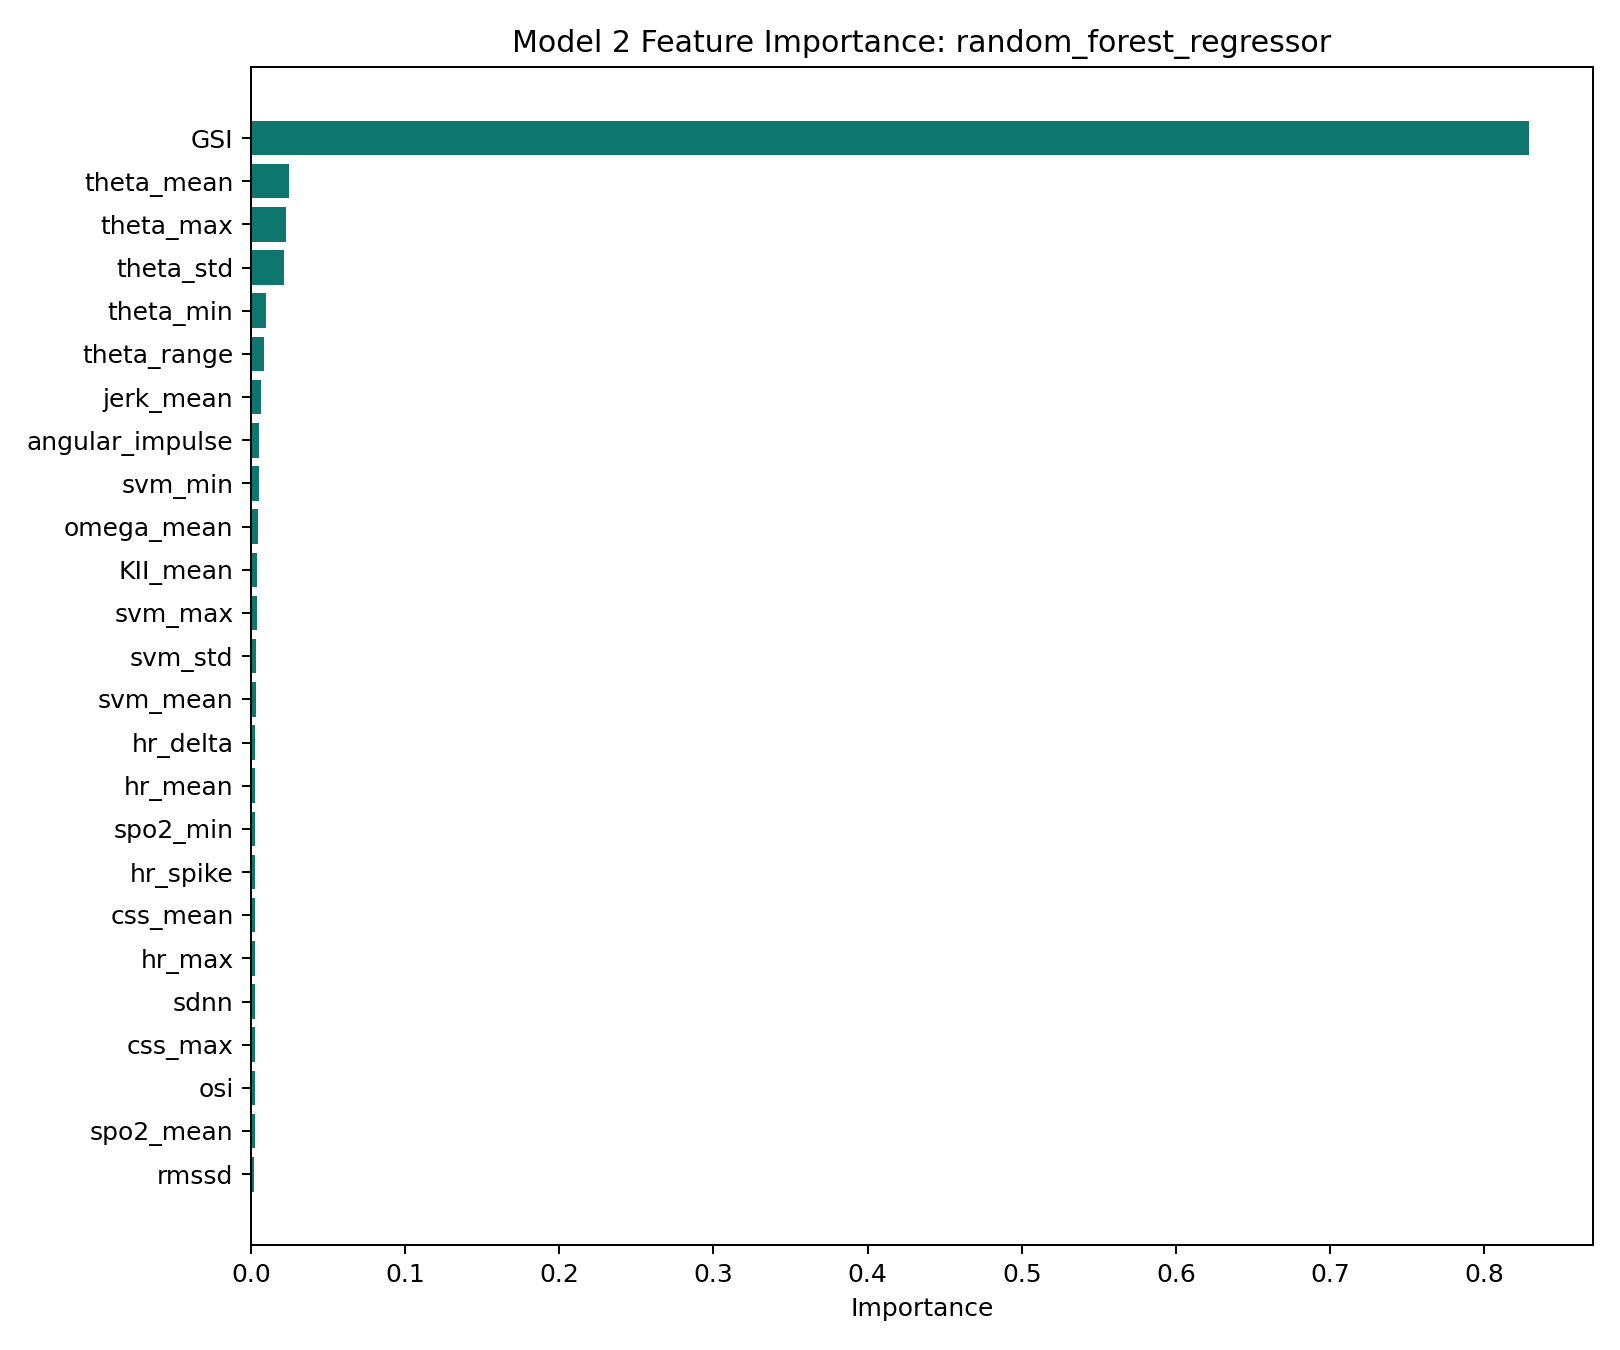

The table this chart was drawn from, first rows:
feature, importance
GSI, 0.8292
theta_mean, 0.02437
theta_max, 0.02266
theta_std, 0.02158
theta_min, 0.009998
theta_range, 0.008203
jerk_mean, 0.006632
angular_impulse, 0.005272
svm_min, 0.004982
omega_mean, 0.00462
KII_mean, 0.004158
svm_max, 0.003943
svm_std, 0.003527
svm_mean, 0.003101
hr_delta, 0.002713
hr_mean, 0.00265
spo2_min, 0.002636
hr_spike, 0.002551
css_mean, 0.002519
hr_max, 0.002462
sdnn, 0.002399
css_max, 0.002308
osi, 0.002302
spo2_mean, 0.00229
rmssd, 0.002177
jerk_std, 0.002154
omega_std, 0.002096
KII_std, 0.001995
fcri, 0.001946
omega_max, 0.001761
impact_n, 0.001654
KII_max, 0.001603
jerk_min, 0.001117
mic_p2p_max, 0.001083
mic_p2p_mean, 0.001048
KII_min, 0.0009651
omega_min, 0.0008275
jerk_energy, 0.000789
press_slope, 0.0007601
jerk_max, 0.0006101
press_delta, 0.0002192
jerk_sparsity, 8.099897605311936e-05
high_rot_n, 4.001819076138097e-05
svm_dev_mean, 3.3381987505777586e-06
hr_accel, 7.191980439548408e-07
free_fall_n, 3.3493997904743865e-07
